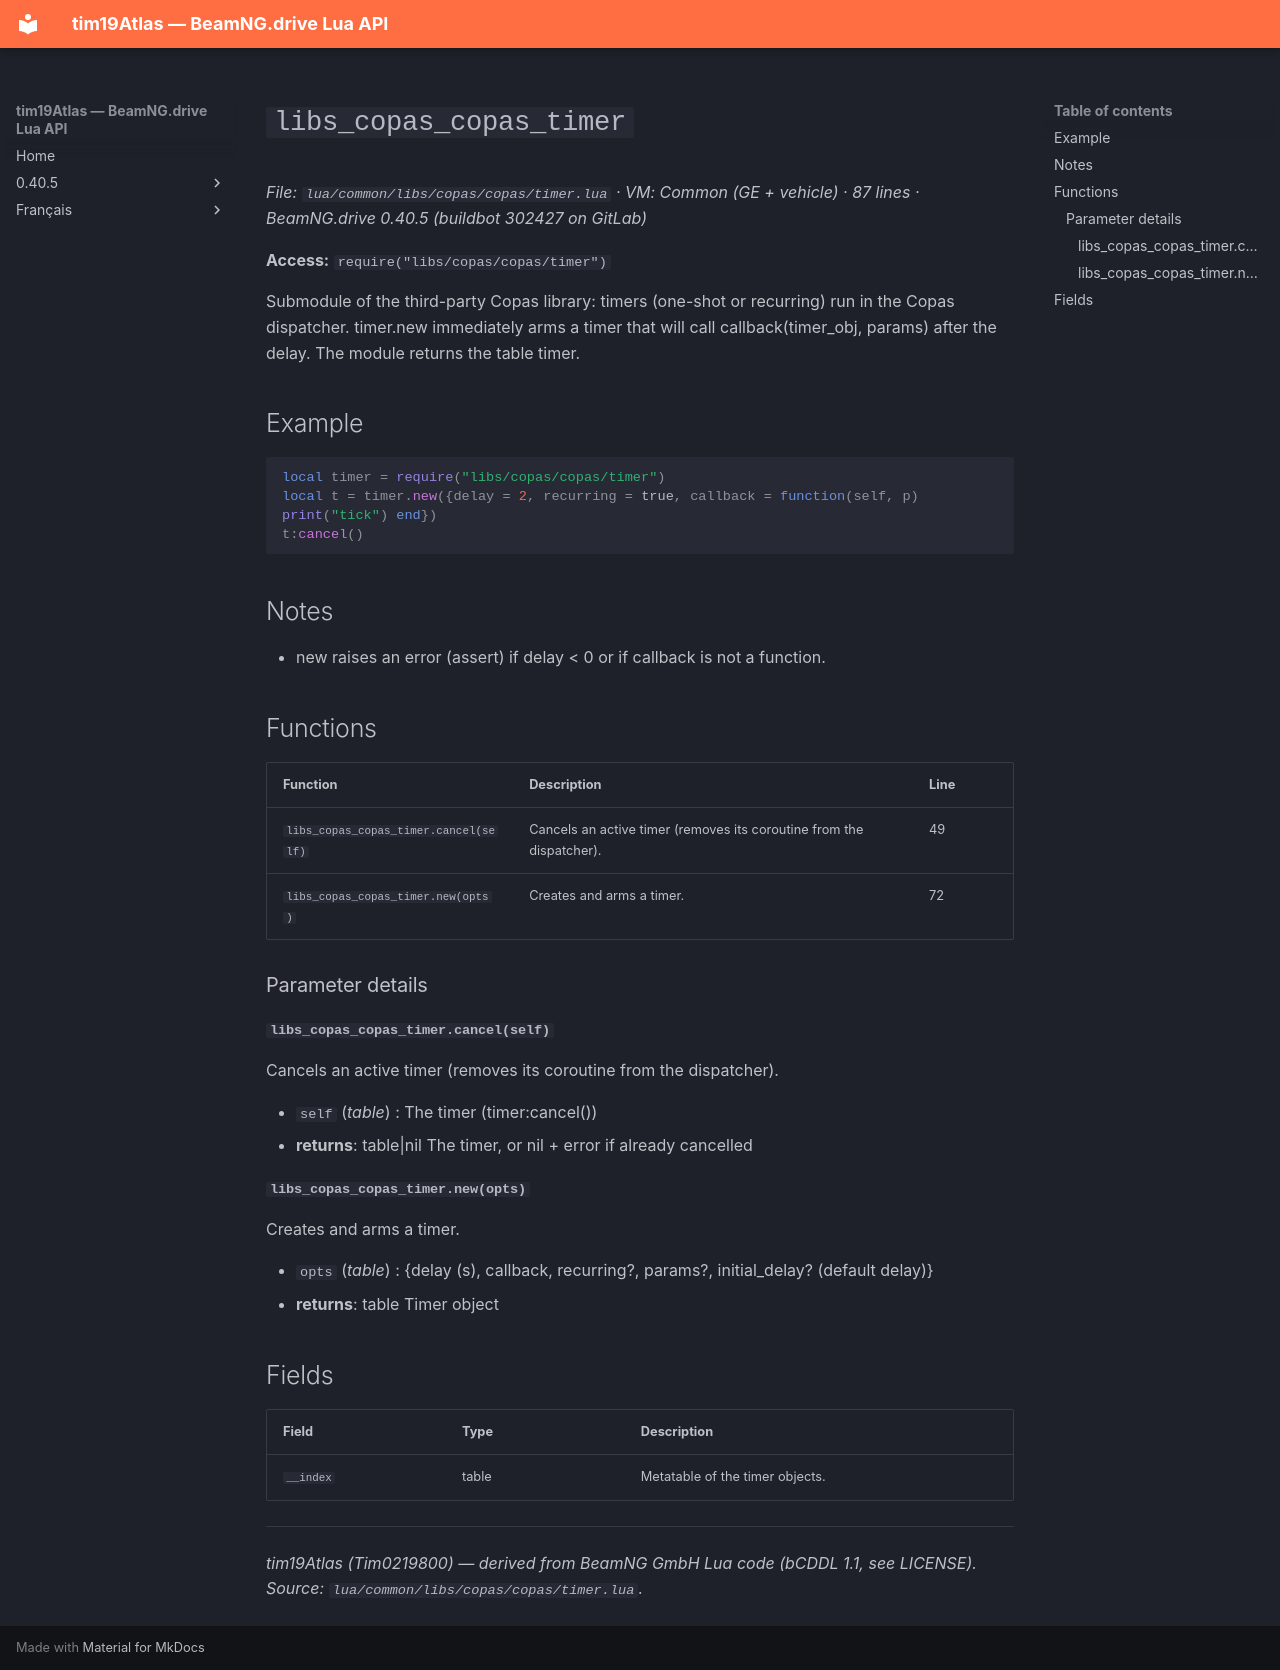

repository: Tim0219800/beamng-lua-atlas · page: 0.40.5/common/libs/copas/copas/timer.html · generator: mkdocs

# `libs_copas_copas_timer`

*File: `lua/common/libs/copas/copas/timer.lua` · VM: Common (GE + vehicle) · 87 lines · BeamNG.drive 0.40.5 (buildbot 302427 on GitLab)*

**Access:** `require("libs/copas/copas/timer")`

Submodule of the third-party Copas library: timers (one-shot or recurring) run in the Copas dispatcher. timer.new immediately arms a timer that will call callback(timer_obj, params) after the delay. The module returns the table timer.

## Example

```lua
local timer = require("libs/copas/copas/timer")
local t = timer.new({delay = 2, recurring = true, callback = function(self, p) print("tick") end})
t:cancel()
```

## Notes

- new raises an error (assert) if delay < 0 or if callback is not a function.

## Functions

| Function | Description | Line |
|---|---|---|
| `libs_copas_copas_timer.cancel(self)` | Cancels an active timer (removes its coroutine from the dispatcher). | 49 |
| `libs_copas_copas_timer.new(opts)` | Creates and arms a timer. | 72 |

### Parameter details

#### `libs_copas_copas_timer.cancel(self)`

Cancels an active timer (removes its coroutine from the dispatcher).

- `self` (*table*) : The timer (timer:cancel())
- **returns**: table|nil The timer, or nil + error if already cancelled

#### `libs_copas_copas_timer.new(opts)`

Creates and arms a timer.

- `opts` (*table*) : {delay (s), callback, recurring?, params?, initial_delay? (default delay)}
- **returns**: table Timer object

## Fields

| Field | Type | Description |
|---|---|---|
| `__index` | table | Metatable of the timer objects. |

---
*tim19Atlas (Tim0219800) — derived from BeamNG GmbH Lua code (bCDDL 1.1, see LICENSE). Source: `lua/common/libs/copas/copas/timer.lua`.*
